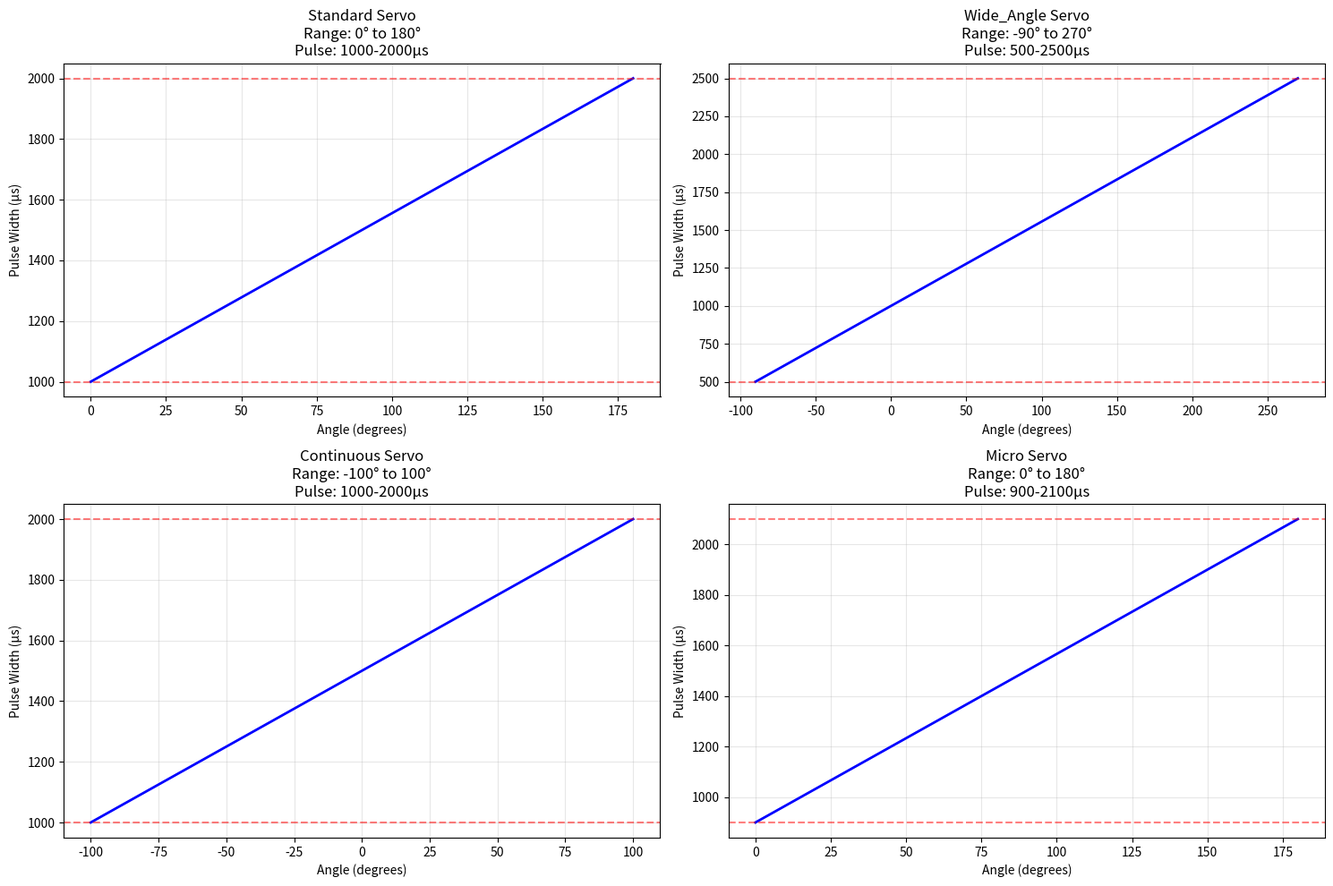

Write Python code to recreate this figure. (Note: this script raises an exception after producing the figure.)
#!/usr/bin/env python3
"""
Solution 02: Advanced Servo PWM Mapping with Calibration Support
Complete solution for servo angle to PWM pulse width conversion with calibration features.
"""

import numpy as np
import matplotlib.pyplot as plt
from typing import Tuple, Dict, Optional

class AdvancedServoPWMCalculator:
    """
    Advanced servo PWM calculator with calibration and multiple servo type support.
    """

    # Common servo specifications
    SERVO_TYPES = {
        'standard': {'min_pulse': 1000, 'max_pulse': 2000, 'min_angle': 0, 'max_angle': 180},
        'wide_angle': {'min_pulse': 500, 'max_pulse': 2500, 'min_angle': -90, 'max_angle': 270},
        'continuous': {'min_pulse': 1000, 'max_pulse': 2000, 'min_angle': -100, 'max_angle': 100},  # Speed control
        'micro': {'min_pulse': 900, 'max_pulse': 2100, 'min_angle': 0, 'max_angle': 180},
    }

    def __init__(self, servo_type: str = 'standard', custom_params: Optional[Dict] = None):
        """
        Initialize advanced servo PWM calculator.

        Args:
            servo_type (str): Type of servo ('standard', 'wide_angle', 'continuous', 'micro')
            custom_params (dict): Custom parameters to override defaults
        """
        if servo_type in self.SERVO_TYPES:
            params = self.SERVO_TYPES[servo_type].copy()
        else:
            raise ValueError(f"Unknown servo type: {servo_type}. "
                           f"Available types: {list(self.SERVO_TYPES.keys())}")

        if custom_params:
            params.update(custom_params)

        self.min_pulse = params['min_pulse']
        self.max_pulse = params['max_pulse']
        self.min_angle = params['min_angle']
        self.max_angle = params['max_angle']
        self.frequency = 50.0  # Standard servo frequency
        self.period_us = 1000000 / self.frequency
        self.servo_type = servo_type

        # Calibration offsets (can be adjusted based on actual servo measurements)
        self.pulse_offset = 0
        self.angle_offset = 0

    def set_calibration_offsets(self, pulse_offset: int = 0, angle_offset: float = 0.0):
        """Set calibration offsets for fine-tuning."""
        self.pulse_offset = pulse_offset
        self.angle_offset = angle_offset

    def angle_to_pulse_width(self, angle: float) -> float:
        """
        Convert servo angle to PWM pulse width with calibration.

        Args:
            angle (float): Servo angle in degrees

        Returns:
            float: Pulse width in microseconds
        """
        # Apply angle offset
        corrected_angle = angle + self.angle_offset

        # Clamp to valid range
        corrected_angle = max(self.min_angle, min(self.max_angle, corrected_angle))

        # Linear interpolation
        pulse_width = self.min_pulse + (corrected_angle - self.min_angle) * \
                     (self.max_pulse - self.min_pulse) / (self.max_angle - self.min_angle)

        # Apply pulse offset
        pulse_width += self.pulse_offset

        return pulse_width

    def pulse_width_to_angle(self, pulse_width: float) -> float:
        """
        Convert PWM pulse width to servo angle with calibration.

        Args:
            pulse_width (float): Pulse width in microseconds

        Returns:
            float: Servo angle in degrees
        """
        # Apply pulse offset correction
        corrected_pulse = pulse_width - self.pulse_offset

        # Clamp to valid range
        corrected_pulse = max(self.min_pulse, min(self.max_pulse, corrected_pulse))

        # Reverse linear interpolation
        angle = self.min_angle + (corrected_pulse - self.min_pulse) * \
               (self.max_angle - self.min_angle) / (self.max_pulse - self.min_pulse)

        # Apply angle offset correction
        angle -= self.angle_offset

        return angle

    def calculate_duty_cycle(self, pulse_width: float) -> float:
        """Calculate duty cycle percentage."""
        duty_cycle = (pulse_width / self.period_us) * 100
        return duty_cycle

    def get_pwm_parameters(self, angle: float) -> Dict:
        """Get complete PWM parameters for a given angle."""
        pulse_width = self.angle_to_pulse_width(angle)
        duty_cycle = self.calculate_duty_cycle(pulse_width)

        return {
            'angle': angle,
            'corrected_angle': angle + self.angle_offset,
            'pulse_width_us': pulse_width,
            'duty_cycle_percent': duty_cycle,
            'period_us': self.period_us,
            'frequency_hz': self.frequency,
            'servo_type': self.servo_type
        }

    def validate_servo_parameters(self, tolerance: float = 0.1) -> Dict:
        """
        Validate servo parameters by checking key reference points.

        Args:
            tolerance (float): Acceptable tolerance for validation

        Returns:
            dict: Validation results
        """
        results = {
            'center_point_valid': False,
            'range_valid': False,
            'duty_cycle_range_valid': False,
            'issues': []
        }

        # Check center point (90 degrees for standard servos)
        center_angle = (self.min_angle + self.max_angle) / 2
        center_params = self.get_pwm_parameters(center_angle)
        expected_center_pulse = (self.min_pulse + self.max_pulse) / 2

        if abs(center_params['pulse_width_us'] - expected_center_pulse) <= tolerance:
            results['center_point_valid'] = True
        else:
            results['issues'].append(f"Center point mismatch: "
                                   f"expected {expected_center_pulse:.1f}μs, "
                                   f"got {center_params['pulse_width_us']:.1f}μs")

        # Check range
        min_params = self.get_pwm_parameters(self.min_angle)
        max_params = self.get_pwm_parameters(self.max_angle)

        if (abs(min_params['pulse_width_us'] - (self.min_pulse + self.pulse_offset)) <= tolerance and
            abs(max_params['pulse_width_us'] - (self.max_pulse + self.pulse_offset)) <= tolerance):
            results['range_valid'] = True
        else:
            results['issues'].append("Range validation failed")

        # Check duty cycle range
        min_duty = min_params['duty_cycle_percent']
        max_duty = max_params['duty_cycle_percent']

        if 2.0 <= min_duty <= 15.0 and 2.0 <= max_duty <= 15.0:
            results['duty_cycle_range_valid'] = True
        else:
            results['issues'].append(f"Duty cycle out of typical range: "
                                   f"{min_duty:.2f}% to {max_duty:.2f}%")

        results['overall_valid'] = (results['center_point_valid'] and
                                  results['range_valid'] and
                                  results['duty_cycle_range_valid'])

        return results

def demonstrate_servo_types():
    """Demonstrate different servo types and their characteristics."""
    servo_types = ['standard', 'wide_angle', 'continuous', 'micro']

    fig, axes = plt.subplots(2, 2, figsize=(15, 10))
    axes = axes.flatten()

    for i, servo_type in enumerate(servo_types):
        calculator = AdvancedServoPWMCalculator(servo_type)

        # Generate data for full range
        angles = np.linspace(calculator.min_angle, calculator.max_angle, 100)
        pulse_widths = [calculator.angle_to_pulse_width(angle) for angle in angles]
        duty_cycles = [calculator.calculate_duty_cycle(pw) for pw in pulse_widths]

        # Plot pulse width vs angle
        axes[i].plot(angles, pulse_widths, 'b-', linewidth=2)
        axes[i].set_title(f'{servo_type.title()} Servo\n'
                         f'Range: {calculator.min_angle}° to {calculator.max_angle}°\n'
                         f'Pulse: {calculator.min_pulse}-{calculator.max_pulse}μs')
        axes[i].set_xlabel('Angle (degrees)')
        axes[i].set_ylabel('Pulse Width (μs)')
        axes[i].grid(True, alpha=0.3)

        # Add reference lines
        axes[i].axhline(y=calculator.min_pulse, color='r', linestyle='--', alpha=0.5)
        axes[i].axhline(y=calculator.max_pulse, color='r', linestyle='--', alpha=0.5)

    plt.tight_layout()
    plt.show()

def calibrate_servo_example():
    """Example of servo calibration process."""
    print("Servo Calibration Example")
    print("=" * 25)

    # Create calculator for standard servo
    calculator = AdvancedServoPWMCalculator('standard')

    print("Initial parameters (uncalibrated):")
    test_angles = [0, 90, 180]
    for angle in test_angles:
        params = calculator.get_pwm_parameters(angle)
        print(f"  {angle:3}° → {params['pulse_width_us']:6.1f}μs ({params['duty_cycle_percent']:5.2f}%)")

    # Simulate calibration measurements
    # Let's say we measured that 90° actually needs 1520μs instead of 1500μs
    measured_center_pulse = 1520.0
    expected_center_pulse = 1500.0
    pulse_offset = measured_center_pulse - expected_center_pulse

    calculator.set_calibration_offsets(pulse_offset=pulse_offset)

    print(f"\nAfter calibration (pulse offset: {pulse_offset:+.1f}μs):")
    for angle in test_angles:
        params = calculator.get_pwm_parameters(angle)
        print(f"  {angle:3}° → {params['pulse_width_us']:6.1f}μs ({params['duty_cycle_percent']:5.2f}%)")

    # Validate parameters
    validation = calculator.validate_servo_parameters()
    print(f"\nValidation Results:")
    print(f"  Overall Valid: {validation['overall_valid']}")
    print(f"  Center Point:  {validation['center_point_valid']}")
    print(f"  Range Valid:   {validation['range_valid']}")
    print(f"  Duty Cycle:    {validation['duty_cycle_range_valid']}")
    if validation['issues']:
        print("  Issues:")
        for issue in validation['issues']:
            print(f"    - {issue}")

def main():
    """Main function demonstrating advanced servo PWM mapping."""
    print("Advanced Servo PWM Mapping Solution")
    print("=" * 38)

    # Demonstrate different servo types
    print("\nDemonstrating different servo types...")
    demonstrate_servo_types()

    # Show calibration example
    print("\n" + "="*50)
    calibrate_servo_example()

    # Interactive mode
    print("\n" + "="*50)
    print("Interactive Servo Calculator")

    try:
        servo_type = input("Enter servo type (standard/wide_angle/continuous/micro) [standard]: ").strip()
        if not servo_type:
            servo_type = 'standard'

        if servo_type not in AdvancedServoPWMCalculator.SERVO_TYPES:
            print(f"Unknown type '{servo_type}', using 'standard'")
            servo_type = 'standard'

        calculator = AdvancedServoPWMCalculator(servo_type)

        while True:
            user_input = input(f"\nEnter angle ({calculator.min_angle} to {calculator.max_angle}) or 'quit': ")
            if user_input.lower() in ['quit', 'q', 'exit']:
                break

            try:
                angle = float(user_input)
                params = calculator.get_pwm_parameters(angle)
                print(f"\nResults for {params['angle']:.1f}°:")
                print(f"  Pulse Width: {params['pulse_width_us']:.1f} μs")
                print(f"  Duty Cycle:  {params['duty_cycle_percent']:.2f}%")
                print(f"  Period:      {params['period_us']:.0f} μs ({params['frequency_hz']:.0f} Hz)")

                # Show what this means practically
                high_time_ms = params['pulse_width_us'] / 1000
                low_time_ms = (params['period_us'] - params['pulse_width_us']) / 1000
                print(f"  High Time:   {high_time_ms:.3f} ms")
                print(f"  Low Time:    {low_time_ms:.3f} ms")

            except ValueError:
                print("Please enter a valid number or 'quit'")

    except KeyboardInterrupt:
        print("\nGoodbye!")

if __name__ == "__main__":
    main()
